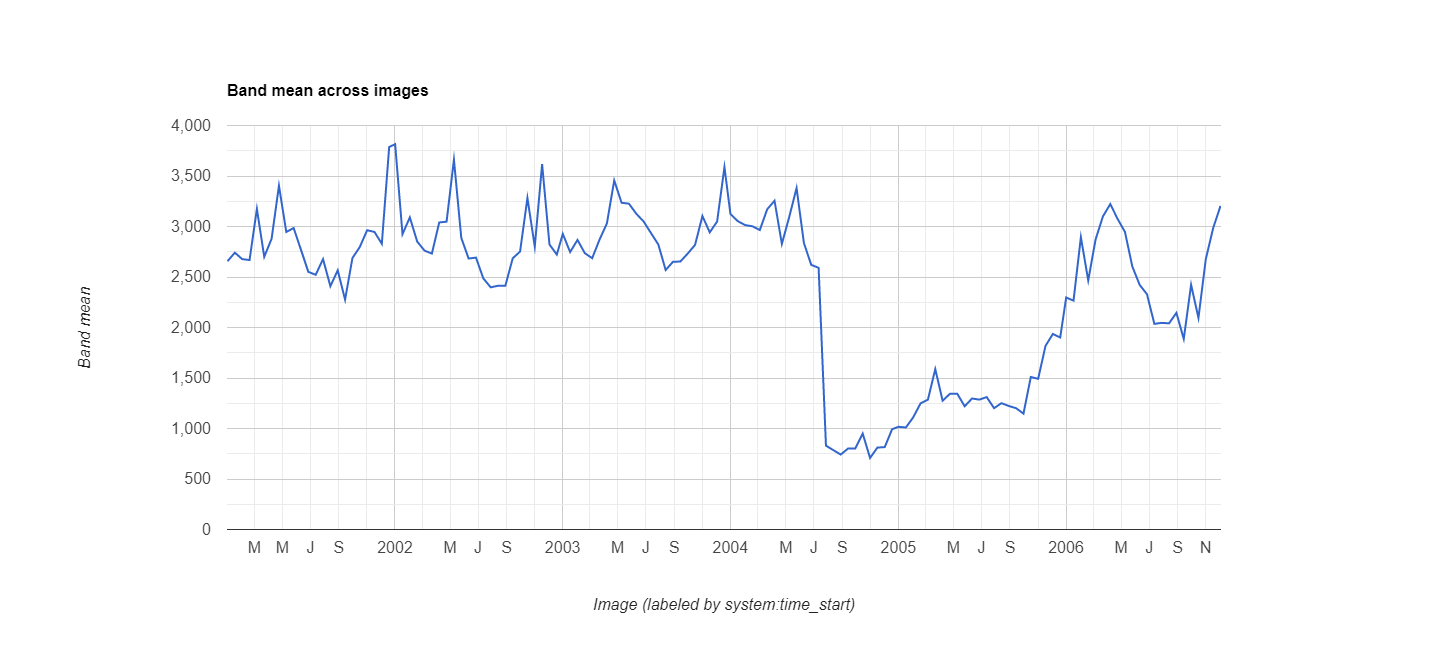

Source data for this figure (header and first rows):
datetime, EVI, label1, label2
2001/1/1, 0.2656, 0, 0
2001/1/17, 0.2741, 0, 0
2001/2/2, 0.2677, 0, 0
2001/2/18, 0.2668, 0, 0
2001/3/6, 0.3174, 0, 0
2001/3/22, 0.27, 0, 0
2001/4/7, 0.2878, 0, 0
2001/4/23, 0.3404, 0, 0
2001/5/9, 0.2946, 0, 0
2001/5/25, 0.2985, 0, 0
2001/6/10, 0.2769, 0, 0
2001/6/26, 0.2551, 0, 0
2001/7/12, 0.2522, 0, 0
2001/7/28, 0.2677, 0, 0
2001/8/13, 0.2409, 0, 0
2001/8/29, 0.2566, 0, 0
2001/9/14, 0.2276, 0, 0
2001/9/30, 0.2687, 0, 0
2001/10/16, 0.2797, 0, 0
2001/11/1, 0.2963, 0, 0
2001/11/17, 0.2946, 0, 0
2001/12/3, 0.2829, 0, 0
2001/12/19, 0.3787, 0, 0
2002/1/1, 0.3815, 0, 0
2002/1/17, 0.2924, 0, 0
2002/2/2, 0.309, 0, 0
2002/2/18, 0.2851, 0, 0
2002/3/6, 0.2761, 0, 0
2002/3/22, 0.2732, 0, 0
2002/4/7, 0.304, 0, 0
2002/4/23, 0.3048, 0, 0
2002/5/9, 0.3662, 0, 0
2002/5/25, 0.2887, 0, 0
2002/6/10, 0.2683, 0, 0
2002/6/26, 0.2692, 0, 0
2002/7/12, 0.2486, 0, 0
2002/7/28, 0.2398, 0, 0
2002/8/13, 0.2413, 0, 0
2002/8/29, 0.2414, 0, 0
2002/9/14, 0.2685, 0, 0
2002/9/30, 0.2752, 0, 0
2002/10/16, 0.3282, 0, 0
2002/11/1, 0.2801, 0, 0
2002/11/17, 0.3617, 0, 0
2002/12/3, 0.2822, 0, 0
2002/12/19, 0.2722, 0, 0
2003/1/1, 0.2927, 0, 0
2003/1/17, 0.2747, 0, 0
2003/2/2, 0.2867, 0, 0
2003/2/18, 0.2736, 0, 0
2003/3/6, 0.2686, 0, 0
2003/3/22, 0.287, 0, 0
2003/4/7, 0.303, 0, 0
2003/4/23, 0.3456, 0, 0
2003/5/9, 0.3235, 0, 0
2003/5/25, 0.3226, 0, 0
2003/6/10, 0.3126, 0, 0
2003/6/26, 0.305, 0, 0
2003/7/12, 0.2935, 0, 0
2003/7/28, 0.2822, 0, 0
... 78 more rows
